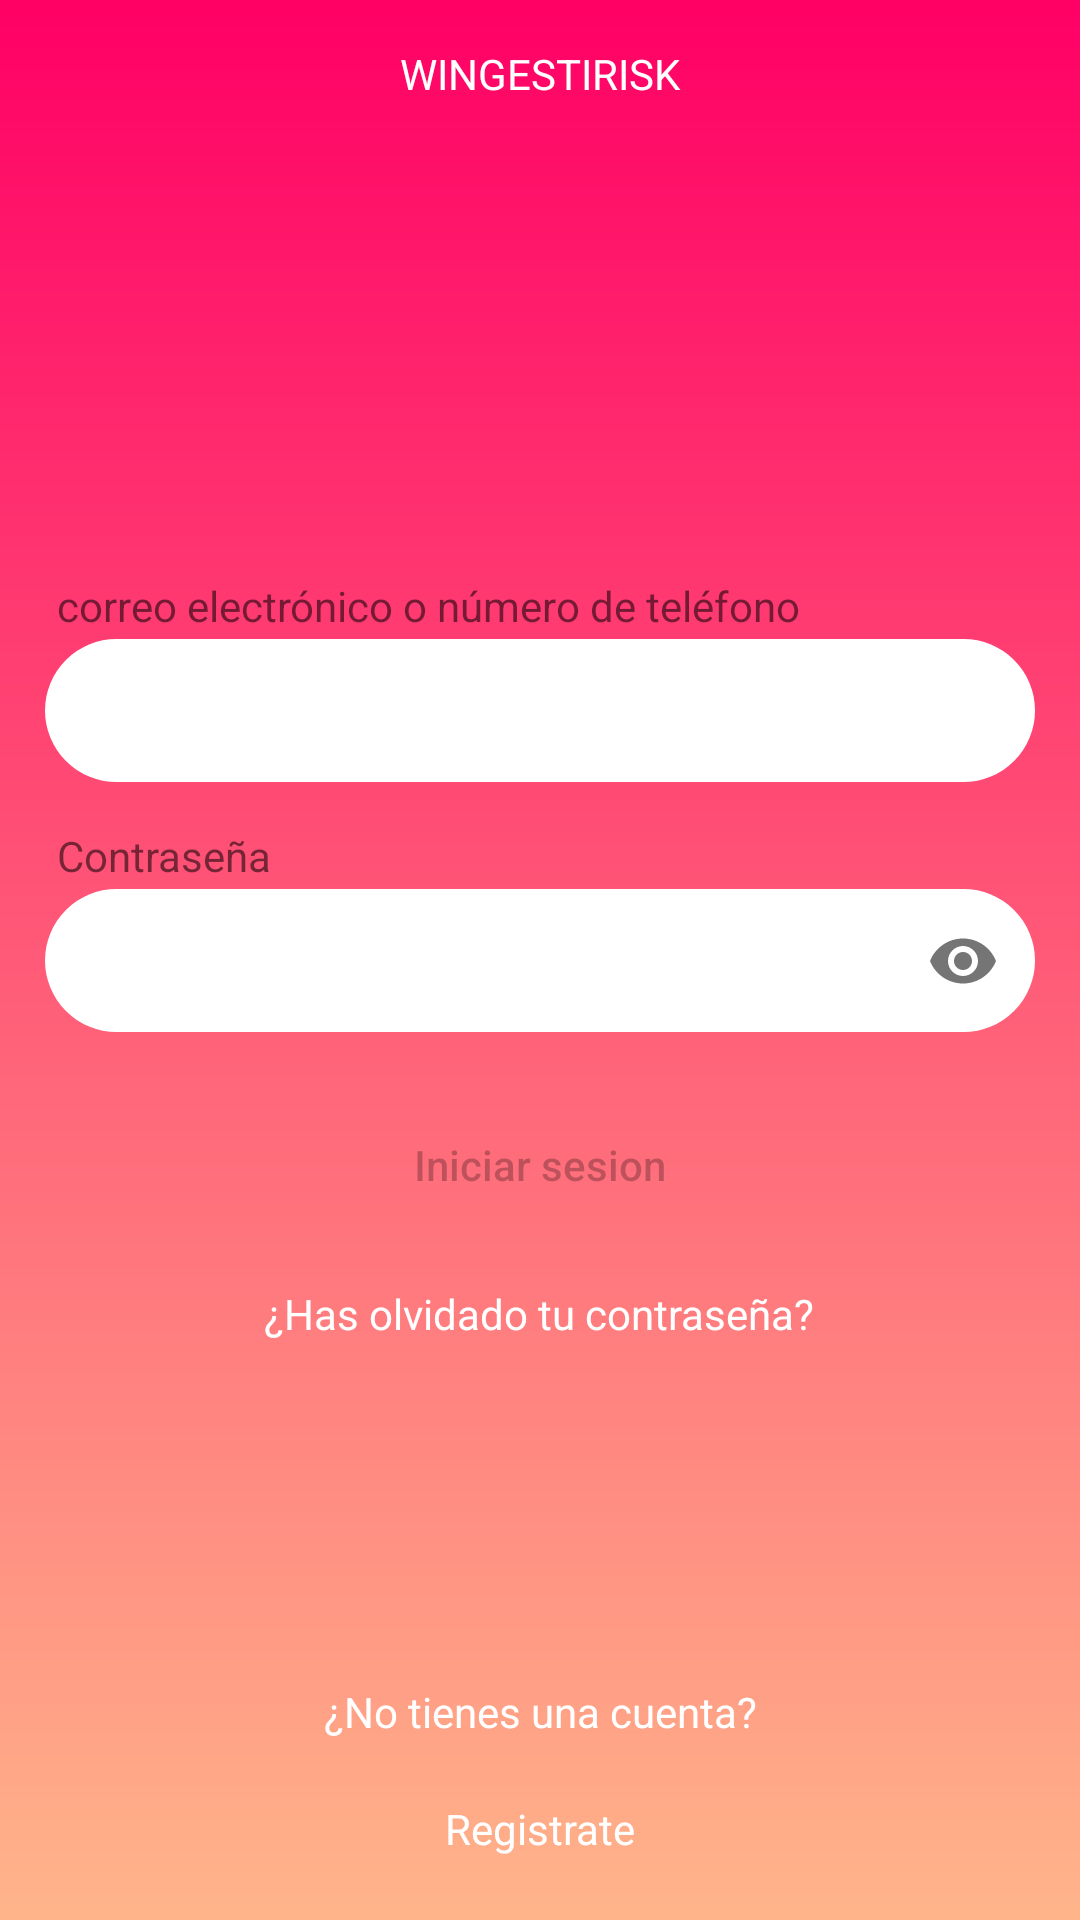

Reconstruct the res/layout file that produces this screen, plus the resources it refers to.
<!-- AndroidManifest.xml: application theme Theme.WINGESTIONDERIESGOS -->
<!-- res/layout/fragment_login.xml -->
<?xml version="1.0" encoding="utf-8"?>
<FrameLayout xmlns:android="http://schemas.android.com/apk/res/android"
    xmlns:tools="http://schemas.android.com/tools"
    android:layout_width="match_parent"
    android:layout_height="match_parent"
    xmlns:app="http://schemas.android.com/apk/res-auto"
    tools:context=".ui.login.LoginFragment"
    android:background="@drawable/bg_color">

    <androidx.constraintlayout.widget.ConstraintLayout
        android:layout_width="match_parent"
        android:layout_height="match_parent">
        <TextView
            android:id="@+id/title"
            android:layout_width="match_parent"
            android:layout_height="wrap_content"
            android:text="WINGESTIRISK"
            android:layout_marginTop="15dp"
            android:textColor="@color/white"
            app:layout_constraintStart_toStartOf="@id/guideline1"
            app:layout_constraintEnd_toEndOf="@id/guideline2"
            app:layout_constraintTop_toTopOf="parent"
            android:textAlignment="center"
            />
        <ImageView
            android:id="@+id/image_logo"
            android:layout_width="wrap_content"
            android:layout_height="wrap_content"
            android:src="@drawable/common_full_open_on_phone"
            app:layout_constraintTop_toBottomOf="@id/title"
            app:layout_constraintStart_toStartOf="@id/guideline1"
            app:layout_constraintEnd_toEndOf="@id/guideline2"
            android:layout_marginTop="30dp"/>

        <androidx.appcompat.widget.LinearLayoutCompat
            android:layout_width="match_parent"
            android:layout_height="wrap_content"
            app:layout_constraintStart_toStartOf="@id/guideline1"
            app:layout_constraintEnd_toEndOf="@id/guideline2"
            app:layout_constraintTop_toBottomOf="@id/image_logo"
            app:layout_constraintBottom_toBottomOf="parent"
            android:orientation="vertical"
            android:layout_marginHorizontal="15dp"
            app:layout_constraintVertical_bias="0.4">

            <TextView
                android:layout_width="wrap_content"
                android:layout_height="wrap_content"
                android:text="correo electrónico o número de teléfono"
                android:layout_marginStart="4dp"
                android:layout_marginBottom="-4dp"/>
            <com.google.android.material.textfield.TextInputLayout
                android:id="@+id/layoutEmail"
                android:layout_width="match_parent"
                android:layout_height="wrap_content"
                android:autofillHints="emailAddress"
                style="@style/Widget.MaterialComponents.TextInputLayout.OutlinedBox.Dense">
                <com.google.android.material.textfield.TextInputEditText
                    android:id="@+id/email_login"
                    android:layout_width="match_parent"
                    android:layout_height="wrap_content"
                    android:inputType="textEmailAddress"
                    android:background="@drawable/btn_rounded" />
            </com.google.android.material.textfield.TextInputLayout>

            <TextView
                android:layout_width="wrap_content"
                android:layout_height="wrap_content"
                android:text="Contraseña"
                android:layout_marginTop="15dp"
                android:layout_marginStart="4dp"
                android:layout_marginBottom="-4dp"/>
            <com.google.android.material.textfield.TextInputLayout
                android:id="@+id/layoutpassword"
                android:layout_width="match_parent"
                app:passwordToggleEnabled="true"
                android:layout_height="wrap_content"
                style="@style/Widget.MaterialComponents.TextInputLayout.OutlinedBox.Dense">
                <com.google.android.material.textfield.TextInputEditText
                    android:id="@+id/password"
                    android:layout_width="match_parent"
                    android:layout_height="wrap_content"
                    android:inputType="textPassword"
                    android:background="@drawable/btn_rounded"/>
            </com.google.android.material.textfield.TextInputLayout>

            <Button
                android:id="@+id/btn_login"
                android:layout_width="match_parent"
                android:layout_height="wrap_content"
                android:layout_marginTop="20dp"
                android:text="Iniciar sesion"
                android:enabled="false"
                android:layout_marginBottom="6dp"
                android:textAllCaps="false"
                android:background="@drawable/btn_roundedlog_reg"/>

            <TextView
                android:id="@+id/resetPassword"
                android:layout_width="wrap_content"
                android:layout_height="wrap_content"
                android:text="¿Has olvidado tu contraseña?"
                android:layout_gravity="center"
                android:layout_marginTop="10dp"
                android:textColor="@color/white"/>
        </androidx.appcompat.widget.LinearLayoutCompat>

        <androidx.constraintlayout.widget.Guideline
            android:id="@+id/guideline1"
            android:layout_width="match_parent"
            android:orientation="vertical"
            android:layout_height="wrap_content"
            app:layout_constraintGuide_percent="0.03"/>

        <androidx.constraintlayout.widget.Guideline
            android:id="@+id/guideline2"
            android:layout_width="match_parent"
            android:orientation="vertical"
            android:layout_height="wrap_content"
            app:layout_constraintGuide_percent="0.97"/>

        <TextView
            android:id="@+id/texts"
            android:layout_width="wrap_content"
            android:layout_height="wrap_content"
            app:layout_constraintBottom_toBottomOf="parent"
            android:text="¿No tienes una cuenta?"
            android:textColor="@color/white"
            android:layout_marginBottom="60dp"
            app:layout_constraintStart_toStartOf="@id/guideline1"
            app:layout_constraintEnd_toEndOf="@id/guideline2"/>

        <TextView
            android:id="@+id/btn_registrate"
            android:layout_width="wrap_content"
            android:layout_height="wrap_content"
            app:layout_constraintTop_toBottomOf="@id/texts"
            app:layout_constraintStart_toStartOf="@id/guideline1"
            app:layout_constraintEnd_toEndOf="@id/guideline2"
            android:text="Registrate"
            android:padding="10dp"
            android:layout_marginTop="10dp"
            android:textColor="@color/white"/>
    </androidx.constraintlayout.widget.ConstraintLayout>

</FrameLayout>
<!-- resources referenced by this layout -->
<resources>
  <color name="white">#FFFFFFFF</color>
  <!-- drawable bg_color (drawable) -->
  <?xml version="1.0" encoding="utf-8"?>
  <shape xmlns:android="http://schemas.android.com/apk/res/android" android:shape="rectangle">
  <gradient android:startColor="@color/colorPrimary"
      android:endColor="@color/colorSecondary"
      android:angle="@integer/material_motion_duration_long_1"/>
  </shape>
  <!-- drawable btn_rounded (drawable) -->
  <?xml version="1.0" encoding="utf-8"?>
  <shape xmlns:android="http://schemas.android.com/apk/res/android" android:shape="rectangle">
  <solid android:color="#fff"/>
      <corners android:radius="50dp"/>
  </shape>
  <style name="Theme.WINGESTIONDERIESGOS" parent="Theme.MaterialComponents.DayNight.DarkActionBar">
          
          <item name="colorPrimary">@color/colorPrimary</item>
          <item name="colorOnSecondary">@color/black</item>
          
          <item name="android:statusBarColor" tools:targetApi="l">?attr/colorPrimary</item>
          
      </style>
  <color name="colorPrimary">#ff0065</color>
  <color name="colorSecondary">#ffb58a</color>
  <color name="black">#FF000000</color>
</resources>
